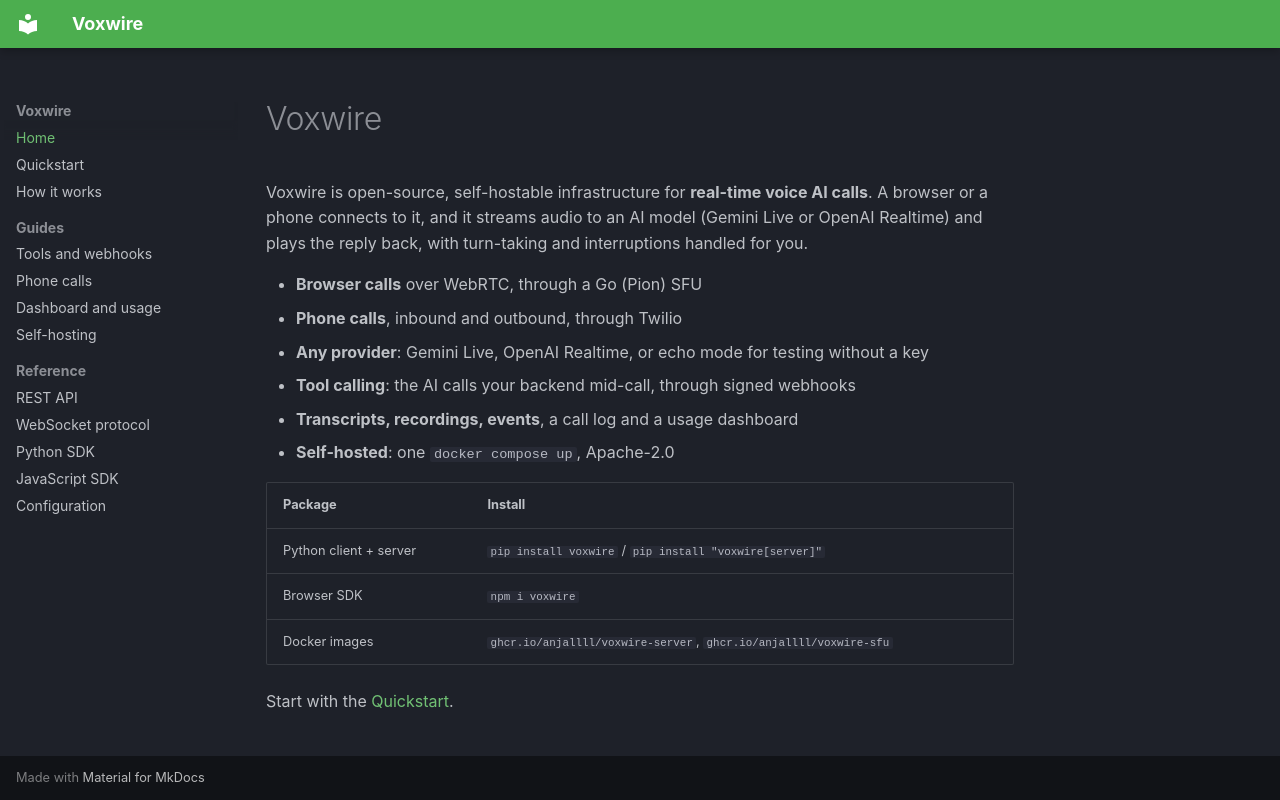

repository: AnjalLLL/parley · page: index.html · generator: mkdocs

# Voxwire

Voxwire is open-source, self-hostable infrastructure for **real-time voice AI calls**. A browser or a phone connects to it, and it streams audio to an AI model (Gemini Live or OpenAI Realtime) and plays the reply back, with turn-taking and interruptions handled for you.

- **Browser calls** over WebRTC, through a Go (Pion) SFU
- **Phone calls**, inbound and outbound, through Twilio
- **Any provider**: Gemini Live, OpenAI Realtime, or echo mode for testing without a key
- **Tool calling**: the AI calls your backend mid-call, through signed webhooks
- **Transcripts, recordings, events**, a call log and a usage dashboard
- **Self-hosted**: one `docker compose up`, Apache-2.0

| Package | Install |
|---|---|
| Python client + server | `pip install voxwire` / `pip install "voxwire[server]"` |
| Browser SDK | `npm i voxwire` |
| Docker images | `ghcr.io/anjallll/voxwire-server`, `ghcr.io/anjallll/voxwire-sfu` |

Start with the [Quickstart](quickstart.md).
